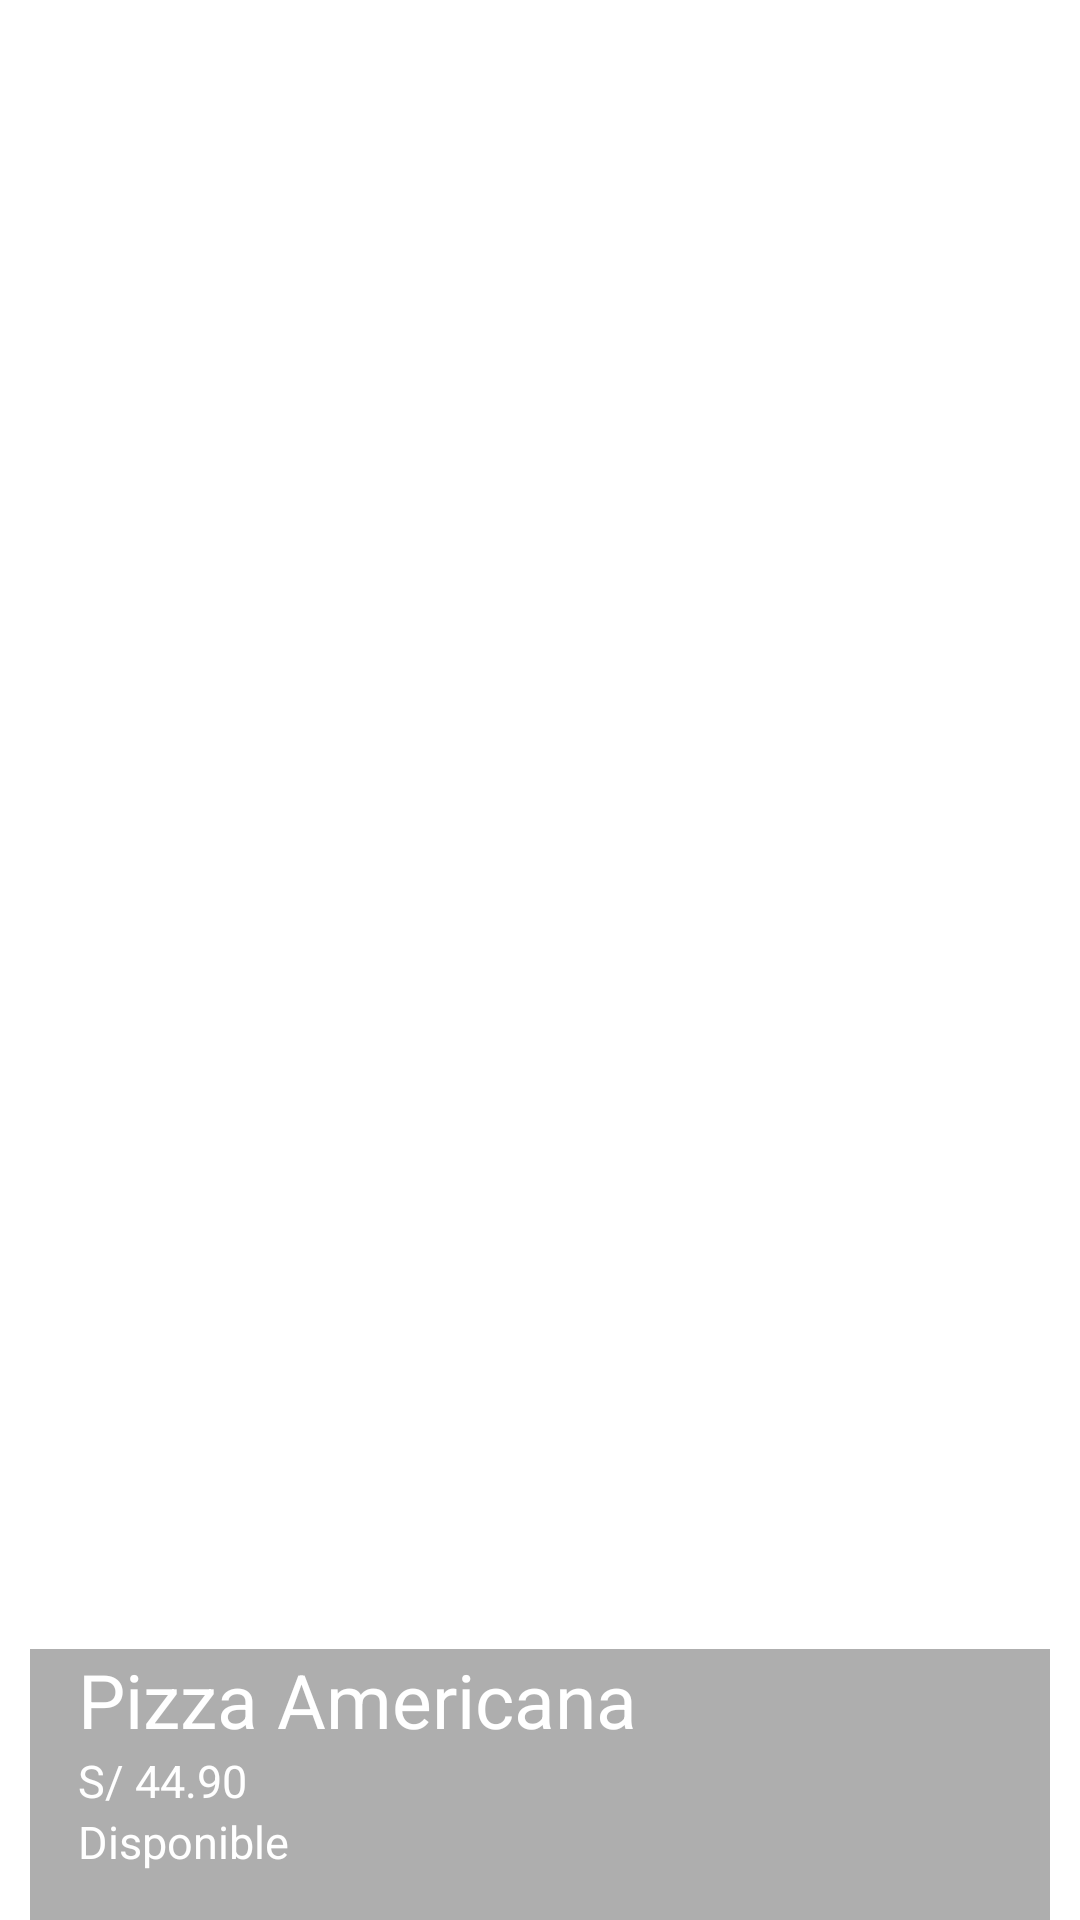

Reconstruct the res/layout file that produces this screen, plus the resources it refers to.
<!-- AndroidManifest.xml: application theme AppTheme.SplashScreen -->
<!-- res/layout/card_view_picture.xml -->
<?xml version="1.0" encoding="utf-8"?>
<LinearLayout xmlns:android="http://schemas.android.com/apk/res/android"
    xmlns:app="http://schemas.android.com/apk/res-auto"
    android:id="@+id/pictureCardView"
    android:layout_width="match_parent"
    android:layout_height="@dimen/height_cardView">

    <FrameLayout
        android:layout_width="match_parent"
        android:layout_height="match_parent"
        android:layout_marginStart="@dimen/cardView_margin"
        android:layout_marginTop="@dimen/cardView_margin"
        android:layout_marginEnd="@dimen/cardView_margin">

        <ImageView
            android:id="@+id/pictureCard"
            android:layout_width="match_parent"
            android:layout_height="@dimen/height_cardView"
            android:layout_gravity="bottom"
            android:background="@drawable/pizza_americana"
            android:scaleType="centerCrop" />

        <LinearLayout
            android:layout_width="match_parent"
            android:layout_height="wrap_content"
            android:layout_gravity="bottom"
            android:background="@color/transparentBlack"
            android:orientation="vertical"
            android:paddingLeft="@dimen/activity_vertical_margin"
            android:paddingBottom="@dimen/activity_vertical_margin">

            <TextView
                android:id="@+id/pizzaNameCard"
                android:layout_width="wrap_content"
                android:layout_height="wrap_content"
                android:text="@string/pizzaAmericana_nameCard"
                android:textColor="@android:color/white"
                android:textSize="@dimen/textSize_pizzaCard" />

            <LinearLayout
                android:layout_width="match_parent"
                android:layout_height="wrap_content"
                android:orientation="horizontal">

                <TextView
                    android:id="@+id/pricePizzaCard"
                    android:layout_width="wrap_content"
                    android:layout_height="wrap_content"
                    android:text="@string/pizzaPrice"
                    android:textColor="@android:color/white"
                    android:textSize="@dimen/textSize_priceCard" />

            </LinearLayout>

            <LinearLayout
                android:layout_width="wrap_content"
                android:layout_height="wrap_content"
                android:orientation="horizontal">

                <TextView
                    android:id="@+id/stockPizzaCard"
                    android:layout_width="wrap_content"
                    android:layout_height="wrap_content"
                    android:text="@string/stockD"
                    android:textColor="@android:color/white"
                    android:textSize="@dimen/textSize_stockCard"/>

            </LinearLayout>

        </LinearLayout>

    </FrameLayout>

</LinearLayout>
<!-- resources referenced by this layout -->
<resources>
  <color name="transparentBlack">#51000000</color>
  <dimen name="activity_vertical_margin">16dp</dimen>
  <dimen name="cardView_margin">10dp</dimen>
  <dimen name="height_cardView">250dp</dimen>
  <dimen name="textSize_pizzaCard">25sp</dimen>
  <dimen name="textSize_priceCard">15sp</dimen>
  <dimen name="textSize_stockCard">15sp</dimen>
  <string name="pizzaAmericana_nameCard">Pizza Americana</string>
  <string name="pizzaPrice">S/ 44.90</string>
  <string name="stockD">Disponible</string>
  <style name="AppTheme.SplashScreen" parent="Theme.MaterialComponents.Light.NoActionBar">
          
          <item name="colorPrimary">@color/colorPrimary</item>
          <item name="colorPrimaryDark">@color/colorPrimaryDark</item>
          <item name="colorAccent">@color/colorAccent</item>
      </style>
  <color name="colorPrimary">#A92C34</color>
  <color name="colorPrimaryDark">#E1A92C34</color>
  <color name="colorAccent">#ffd080</color>
</resources>
